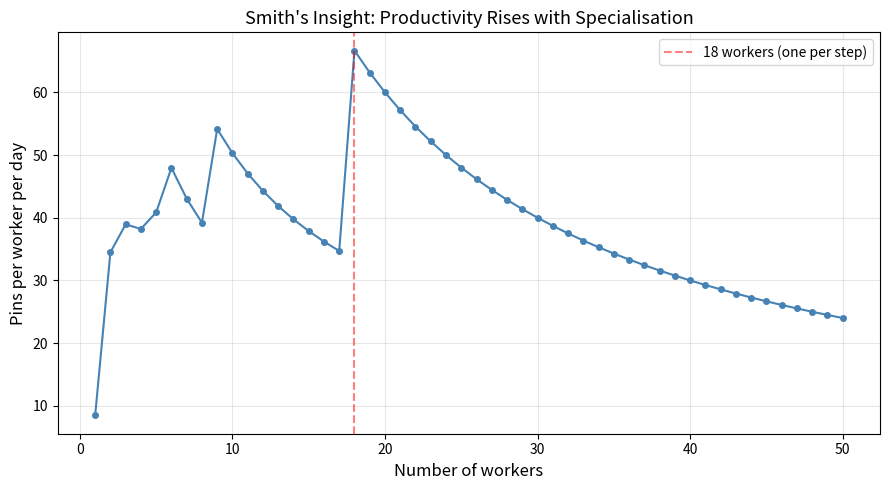
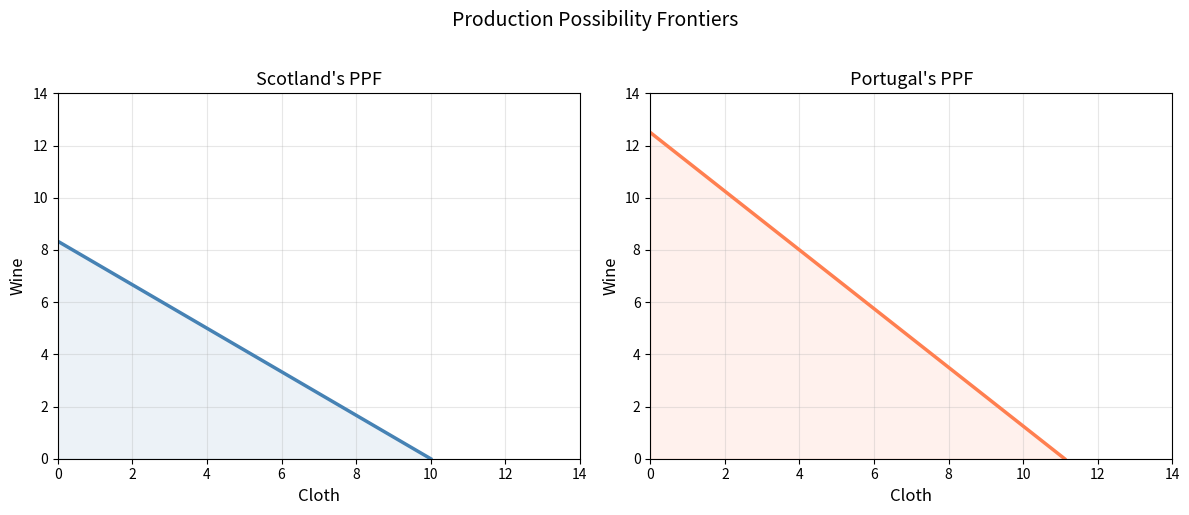
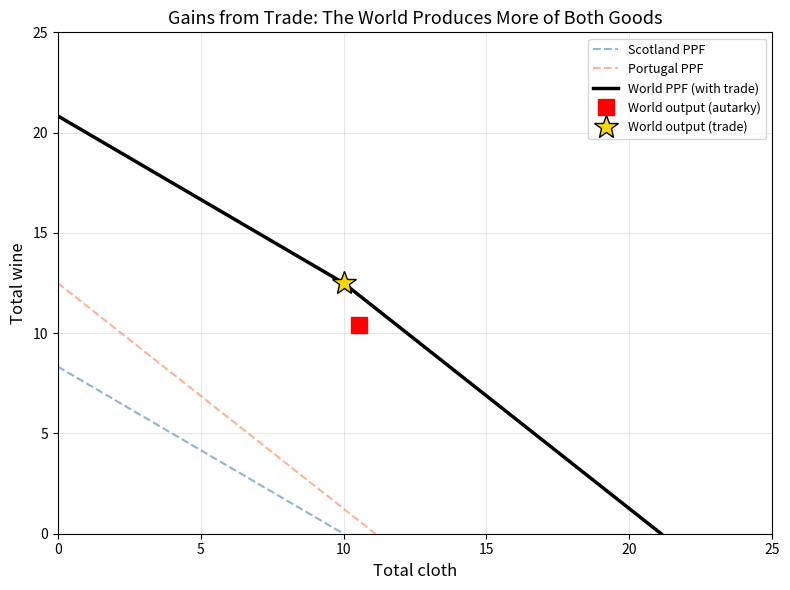

Write Python code to recreate these figures, in order.
import numpy as np
import matplotlib.pyplot as plt

# Pin factory simulation
n_steps = 18  # number of distinct operations

# Time per step (minutes) WITHOUT specialisation
# A generalist is slow at everything
time_per_step_generalist = 3.0  # 3 minutes per step
switching_cost = 1.0            # 1 minute lost switching between tasks

# Time per step WITH specialisation (practice makes perfect)
time_per_step_specialist = 0.5  # 30 seconds per step — 6x faster through practice
switching_cost_specialist = 0.0 # no switching — one task all day

# Working day: 10 hours = 600 minutes
working_day = 600

# GENERALIST: time to make one pin = all steps + switching
time_per_pin_generalist = n_steps * time_per_step_generalist + (n_steps - 1) * switching_cost
pins_per_day_generalist = working_day / time_per_pin_generalist

print("=== No Specialisation (Generalist) ===")
print(f"Time per pin: {time_per_pin_generalist:.1f} minutes")
print(f"Pins per worker per day: {pins_per_day_generalist:.1f}")

# SPECIALIST: 10 workers, each handles ~2 steps
n_workers = 10
steps_per_worker = n_steps / n_workers

# The bottleneck is the slowest worker (worker with the most steps)
# With 18 steps and 10 workers, some handle 2, some handle 1
# But in a pipeline, throughput = 1 pin per bottleneck_time
bottleneck_time = np.ceil(steps_per_worker) * time_per_step_specialist
pins_per_day_total = working_day / bottleneck_time
pins_per_day_specialist = pins_per_day_total  # total output of the team
pins_per_worker_specialist = pins_per_day_total / n_workers

print(f"\n=== Division of Labour ({n_workers} Specialist Workers) ===")
print(f"Bottleneck time per pin: {bottleneck_time:.1f} minutes")
print(f"Total pins per day: {pins_per_day_total:.0f}")
print(f"Pins per worker per day: {pins_per_worker_specialist:.0f}")

print(f"\n=== Productivity Gain ===")
print(f"Specialisation multiplier: {pins_per_worker_specialist / pins_per_day_generalist:.0f}x")
print(f"Smith's estimate: 240x")

def pins_per_worker(n_workers, n_steps=18, t_specialist=0.5, t_generalist=3.0,
                    switch_cost=1.0, day=600):
    """
    Compute output per worker as the workforce grows.
    With 1 worker: generalist.
    With n workers: divide steps among them (pipeline).
    """
    if n_workers == 1:
        time_per_pin = n_steps * t_generalist + (n_steps - 1) * switch_cost
        return day / time_per_pin
    
    # Each worker handles ceil(n_steps / n_workers) steps
    # But no worker handles more than n_steps
    steps_each = max(1, n_steps / min(n_workers, n_steps))
    
    # Specialist speed improves with focus (fewer steps = more practice)
    # Model: time per step = t_specialist * (steps_each / 1)^0.3 (learning curve)
    effective_time = t_specialist * steps_each**0.3
    
    bottleneck = np.ceil(steps_each) * effective_time
    total_pins = day / bottleneck
    return total_pins / n_workers

workers_range = np.arange(1, 51)
output = [pins_per_worker(n) for n in workers_range]

fig, ax = plt.subplots(figsize=(9, 5))
ax.plot(workers_range, output, 'o-', color='steelblue', markersize=4, linewidth=1.5)
ax.axvline(18, color='red', linestyle='--', alpha=0.5, label='18 workers (one per step)')
ax.set_xlabel('Number of workers', fontsize=12)
ax.set_ylabel('Pins per worker per day', fontsize=12)
ax.set_title("Smith's Insight: Productivity Rises with Specialisation", fontsize=13)
ax.legend(fontsize=10)
ax.grid(True, alpha=0.3)
plt.tight_layout()
plt.show()

print("Output per worker rises steeply as workers specialise in fewer steps.")
print("Beyond 18 workers (one per step), gains plateau — the division of labour")
print("is limited by the number of distinct tasks.")

# Labour costs (hours per unit)
scotland_cloth = 100
scotland_wine = 120
portugal_cloth = 90
portugal_wine = 80

# Opportunity cost: to make 1 unit of cloth, how much wine do you give up?
opp_cost_cloth_scotland = scotland_cloth / scotland_wine  # cloth in terms of wine
opp_cost_cloth_portugal = portugal_cloth / portugal_wine

opp_cost_wine_scotland = scotland_wine / scotland_cloth  # wine in terms of cloth
opp_cost_wine_portugal = portugal_wine / portugal_cloth

print("Opportunity costs:")
print(f"\n  Scotland: 1 cloth costs {opp_cost_cloth_scotland:.3f} wine")
print(f"  Portugal: 1 cloth costs {opp_cost_cloth_portugal:.3f} wine")
print(f"\n  Scotland: 1 wine costs {opp_cost_wine_scotland:.3f} cloth")
print(f"  Portugal: 1 wine costs {opp_cost_wine_portugal:.3f} cloth")

print(f"\nScotland has comparative advantage in: ", end='')
if opp_cost_cloth_scotland < opp_cost_cloth_portugal:
    print("CLOTH (lower opportunity cost)")
else:
    print("WINE (lower opportunity cost)")

print(f"Portugal has comparative advantage in: ", end='')
if opp_cost_wine_portugal < opp_cost_wine_scotland:
    print("WINE (lower opportunity cost)")
else:
    print("CLOTH (lower opportunity cost)")

total_hours = 1000  # each country has 1000 labour hours

# PPF: if you produce Q_cloth units of cloth, you can produce at most:
# Q_wine = (total_hours - cost_cloth * Q_cloth) / cost_wine

def ppf(Q_cloth, cost_cloth, cost_wine, hours=total_hours):
    """Maximum wine given cloth production."""
    hours_left = hours - cost_cloth * Q_cloth
    return np.maximum(hours_left / cost_wine, 0)

# Maximum production of each good
scot_max_cloth = total_hours / scotland_cloth
scot_max_wine = total_hours / scotland_wine
port_max_cloth = total_hours / portugal_cloth
port_max_wine = total_hours / portugal_wine

cloth_range_s = np.linspace(0, scot_max_cloth, 100)
cloth_range_p = np.linspace(0, port_max_cloth, 100)

fig, axes = plt.subplots(1, 2, figsize=(12, 5))

axes[0].plot(cloth_range_s, ppf(cloth_range_s, scotland_cloth, scotland_wine),
             color='steelblue', linewidth=2.5)
axes[0].fill_between(cloth_range_s, ppf(cloth_range_s, scotland_cloth, scotland_wine),
                     alpha=0.1, color='steelblue')
axes[0].set_xlabel('Cloth', fontsize=12)
axes[0].set_ylabel('Wine', fontsize=12)
axes[0].set_title('Scotland\'s PPF', fontsize=13)
axes[0].set_xlim(0, 14)
axes[0].set_ylim(0, 14)
axes[0].grid(True, alpha=0.3)

axes[1].plot(cloth_range_p, ppf(cloth_range_p, portugal_cloth, portugal_wine),
             color='coral', linewidth=2.5)
axes[1].fill_between(cloth_range_p, ppf(cloth_range_p, portugal_cloth, portugal_wine),
                     alpha=0.1, color='coral')
axes[1].set_xlabel('Cloth', fontsize=12)
axes[1].set_ylabel('Wine', fontsize=12)
axes[1].set_title('Portugal\'s PPF', fontsize=13)
axes[1].set_xlim(0, 14)
axes[1].set_ylim(0, 14)
axes[1].grid(True, alpha=0.3)

plt.suptitle('Production Possibility Frontiers', fontsize=14, y=1.02)
plt.tight_layout()
plt.show()

print(f"Scotland can produce at most {scot_max_cloth:.1f} cloth or {scot_max_wine:.1f} wine.")
print(f"Portugal can produce at most {port_max_cloth:.1f} cloth or {port_max_wine:.1f} wine.")

# AUTARKY: each country splits labour 50/50
half_hours = total_hours / 2

scot_cloth_autarky = half_hours / scotland_cloth
scot_wine_autarky = half_hours / scotland_wine
port_cloth_autarky = half_hours / portugal_cloth
port_wine_autarky = half_hours / portugal_wine

world_cloth_autarky = scot_cloth_autarky + port_cloth_autarky
world_wine_autarky = scot_wine_autarky + port_wine_autarky

print("=== AUTARKY (no trade, 50/50 split) ===")
print(f"Scotland: {scot_cloth_autarky:.2f} cloth, {scot_wine_autarky:.2f} wine")
print(f"Portugal: {port_cloth_autarky:.2f} cloth, {port_wine_autarky:.2f} wine")
print(f"World:    {world_cloth_autarky:.2f} cloth, {world_wine_autarky:.2f} wine")

# SPECIALISATION: Scotland produces only cloth, Portugal produces only wine
scot_cloth_trade = total_hours / scotland_cloth  # all labour on cloth
scot_wine_trade = 0
port_cloth_trade = 0
port_wine_trade = total_hours / portugal_wine  # all labour on wine

world_cloth_trade = scot_cloth_trade + port_cloth_trade
world_wine_trade = scot_wine_trade + port_wine_trade

print(f"\n=== SPECIALISATION + TRADE ===")
print(f"Scotland produces: {scot_cloth_trade:.2f} cloth, {scot_wine_trade:.2f} wine")
print(f"Portugal produces: {port_cloth_trade:.2f} cloth, {port_wine_trade:.2f} wine")
print(f"World total:       {world_cloth_trade:.2f} cloth, {world_wine_trade:.2f} wine")

print(f"\n=== GAINS FROM TRADE ===")
print(f"Extra cloth: {world_cloth_trade - world_cloth_autarky:.2f} units")
print(f"Extra wine:  {world_wine_trade - world_wine_autarky:.2f} units")
print(f"\nSpecialisation creates MORE of BOTH goods — the world is richer.")

# Visualise: combined PPF vs autarky
fig, ax = plt.subplots(figsize=(8, 6))

# Individual PPFs in autarky
ax.plot(cloth_range_s, ppf(cloth_range_s, scotland_cloth, scotland_wine),
        color='steelblue', linewidth=1.5, linestyle='--', alpha=0.6, label='Scotland PPF')
ax.plot(cloth_range_p, ppf(cloth_range_p, portugal_cloth, portugal_wine),
        color='coral', linewidth=1.5, linestyle='--', alpha=0.6, label='Portugal PPF')

# World PPF with trade (kinked line)
# First: Portugal makes all wine (up to 12.5), Scotland transitions from wine to cloth
# Then: Scotland makes all cloth
world_cloth = np.array([0, scot_max_cloth, scot_max_cloth + port_max_cloth])
world_wine = np.array([scot_max_wine + port_max_wine, port_max_wine, 0])
ax.plot(world_cloth, world_wine, 'k-', linewidth=2.5, label='World PPF (with trade)')

# Mark autarky and trade points
ax.plot(world_cloth_autarky, world_wine_autarky, 's', color='red', markersize=12,
        zorder=5, label='World output (autarky)')
ax.plot(world_cloth_trade, world_wine_trade, '*', color='gold', markersize=18,
        markeredgecolor='black', zorder=5, label='World output (trade)')

ax.set_xlabel('Total cloth', fontsize=12)
ax.set_ylabel('Total wine', fontsize=12)
ax.set_title('Gains from Trade: The World Produces More of Both Goods', fontsize=13)
ax.legend(fontsize=9, loc='upper right')
ax.grid(True, alpha=0.3)
ax.set_xlim(0, 25)
ax.set_ylim(0, 25)
plt.tight_layout()
plt.show()

print("For trade to benefit BOTH countries, the price of cloth (in wine) must lie between:")
print(f"  Scotland's opportunity cost: {opp_cost_cloth_scotland:.3f} wine per cloth")
print(f"  Portugal's opportunity cost: {opp_cost_cloth_portugal:.3f} wine per cloth")
print(f"\nAny price between {opp_cost_cloth_scotland:.3f} and {opp_cost_cloth_portugal:.3f} works.")

# Example: trade at 1 cloth = 1 wine
terms_of_trade = 1.0  # 1 cloth exchanges for 1 wine

# Scotland exports cloth, imports wine
# Scotland produces 10 cloth, keeps 5, trades 5 for 5 wine
scot_keeps_cloth = 5
scot_exports_cloth = scot_cloth_trade - scot_keeps_cloth
scot_gets_wine = scot_exports_cloth * terms_of_trade

print(f"\n=== Trade at {terms_of_trade} wine per cloth ===")
print(f"Scotland: has {scot_keeps_cloth:.1f} cloth + {scot_gets_wine:.1f} wine")
print(f"  (vs autarky: {scot_cloth_autarky:.2f} cloth + {scot_wine_autarky:.2f} wine)")
print(f"  Gain: +{scot_keeps_cloth - scot_cloth_autarky:.2f} cloth, +{scot_gets_wine - scot_wine_autarky:.2f} wine")

port_gets_cloth = scot_exports_cloth
port_keeps_wine = port_wine_trade - scot_gets_wine

print(f"\nPortugal: has {port_gets_cloth:.1f} cloth + {port_keeps_wine:.1f} wine")
print(f"  (vs autarky: {port_cloth_autarky:.2f} cloth + {port_wine_autarky:.2f} wine)")
print(f"  Gain: +{port_gets_cloth - port_cloth_autarky:.2f} cloth, +{port_keeps_wine - port_wine_autarky:.2f} wine")

print(f"\nBoth countries are better off — Ricardo's comparative advantage in action.")

# Your answer here


# Your answer here


# Your answer here
